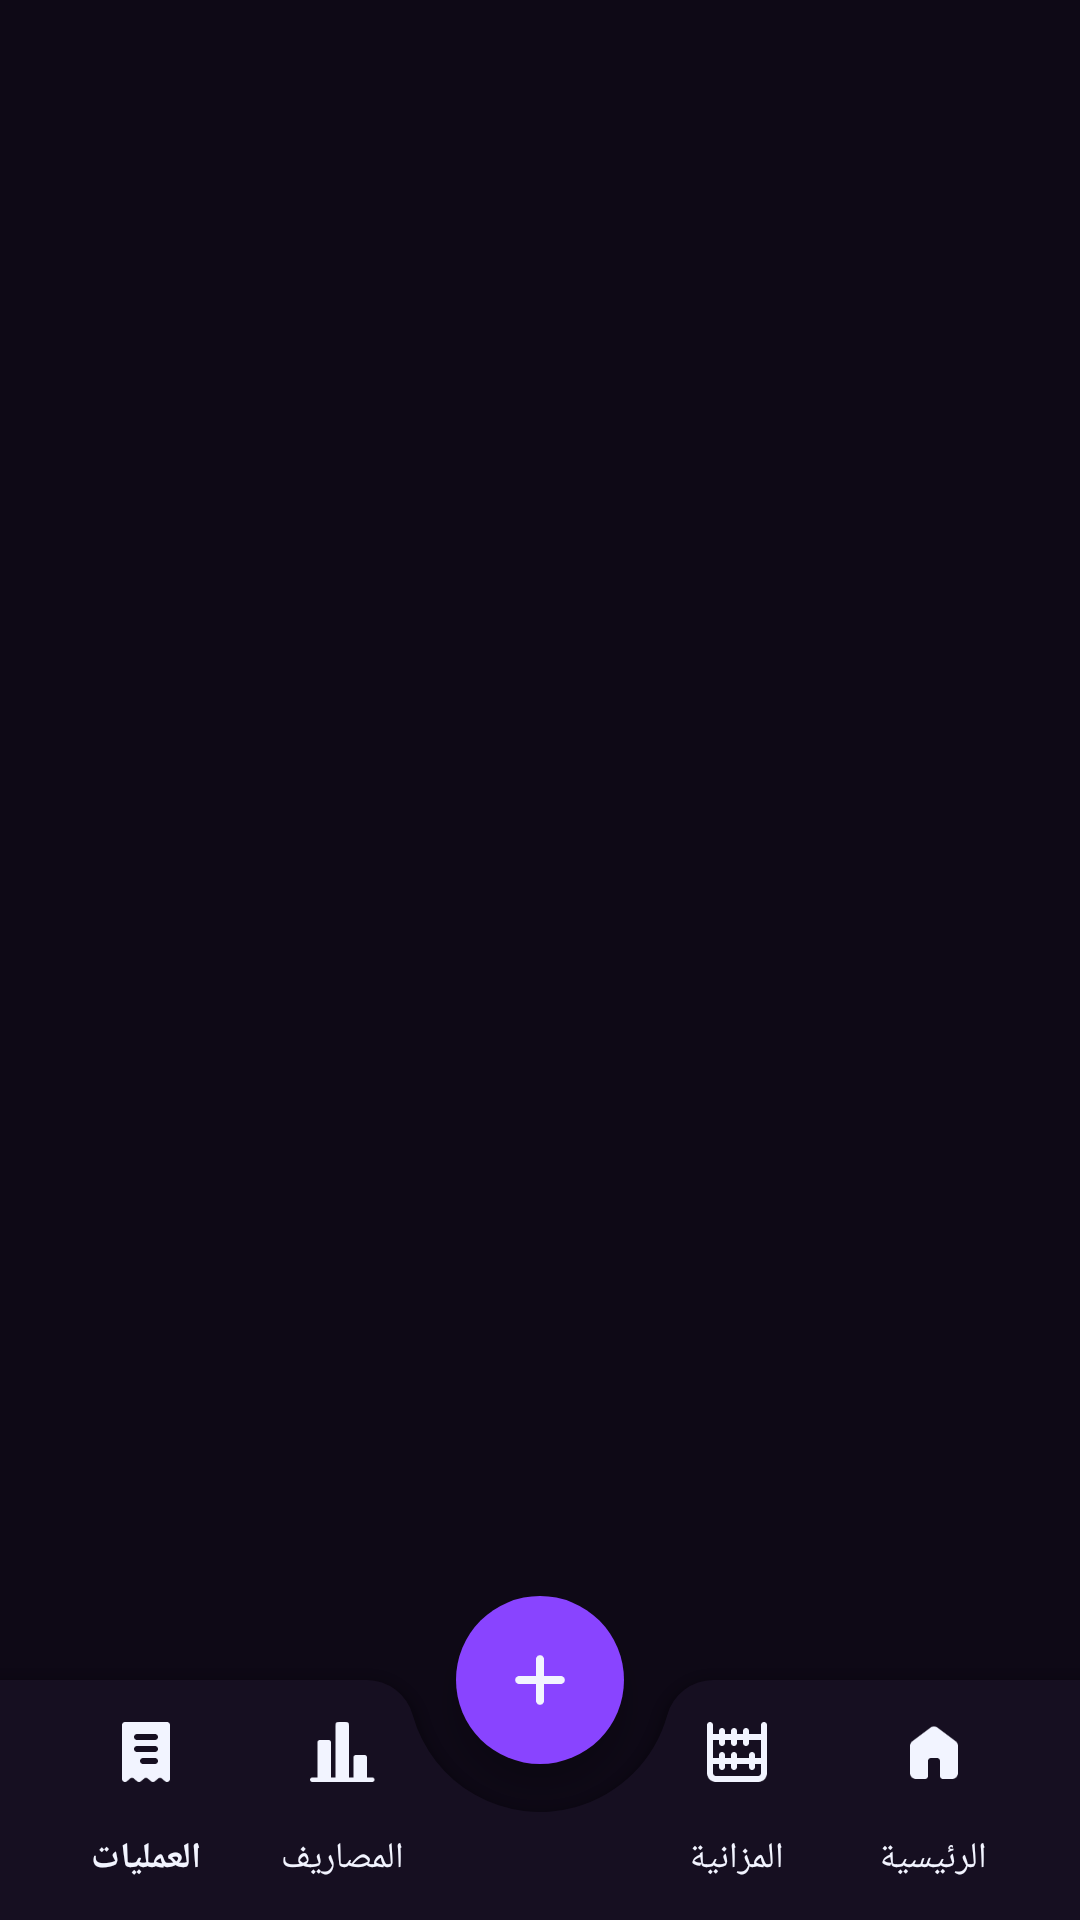

Write the Android layout XML for this screen, with the resource values it uses.
<!-- AndroidManifest.xml: application theme Theme.BOKI -->
<!-- res/layout/activity_main.xml -->
<?xml version="1.0" encoding="utf-8"?>
   <androidx.coordinatorlayout.widget.CoordinatorLayout
       xmlns:android="http://schemas.android.com/apk/res/android"
       xmlns:app="http://schemas.android.com/apk/res-auto"
       xmlns:tools="http://schemas.android.com/tools"
       android:layout_width="match_parent"
       android:layout_height="match_parent"
       android:background="@color/BOKI_DarkPurple"
       tools:context=".MainActivity">

      
      <FrameLayout
          android:layout_width="match_parent"
          android:layout_height="match_parent"
          android:id="@+id/frame_layout"/>

      
      <com.google.android.material.bottomappbar.BottomAppBar
          android:id="@+id/bottom_app_bar"
          style="@style/Widget.MaterialComponents.BottomAppBar"
          android:layout_width="match_parent"
          android:layout_height="wrap_content"
          android:layout_gravity="bottom"
          app:backgroundTint="@color/BOKI_MidPurple"
          app:fabCradleMargin="16dp"
          app:fabCradleRoundedCornerRadius="16dp"
          app:fabAlignmentMode="center">

         <com.google.android.material.bottomnavigation.BottomNavigationView
             android:id="@+id/bnv_bottom"
             android:layout_width="match_parent"
             android:layout_height="wrap_content"
             android:layout_marginEnd="16dp"
             android:background="@android:color/transparent"
             app:itemIconTint="@color/BOKI_IconColor"
             app:itemTextColor="@color/BOKI_IconColor"
             app:labelVisibilityMode="labeled"
             app:itemRippleColor="@color/BOKI_MainPurple"
             app:itemTextAppearanceActive="@style/BottomNavTextStyle"
             app:itemTextAppearanceInactive="@style/BottomNavTextStyle"
             app:itemActiveIndicatorStyle="@style/App.BottomNavigationView.ActiveIndicator"
             app:menu="@menu/bottom_menu" />


      </com.google.android.material.bottomappbar.BottomAppBar>

      
   <com.google.android.material.floatingactionbutton.FloatingActionButton
       android:id="@+id/fab"
       android:layout_width="wrap_content"
       android:layout_height="wrap_content"
       android:src="@drawable/plus"
       app:backgroundTint="@color/BOKI_MainPurple"
       app:tint="@color/BOKI_IconColor"
       app:layout_anchor="@id/bottom_app_bar"
       app:shapeAppearanceOverlay="@style/ShapeAppearance.App.Circle"/>

   </androidx.coordinatorlayout.widget.CoordinatorLayout>
<!-- resources referenced by this layout -->
<resources>
  <color name="BOKI_DarkPurple">#0E0916</color>
  <color name="BOKI_IconColor">#F2F4FF</color>
  <color name="BOKI_MainPurple">#8944FF</color>
  <color name="BOKI_MidPurple">#160F21</color>
  <!-- drawable plus: png bitmap (drawable, 741 bytes) -->
  <style name="App.BottomNavigationView.ActiveIndicator" parent="Widget.Material3.BottomNavigationView.ActiveIndicator">
          <item name="android:color">@color/BOKI_MainPurple</item>
      </style>
  <style name="BottomNavTextStyle" parent="TextAppearance.AppCompat.Caption">
          <item name="android:fontFamily">@font/cairo</item>
          <item name="android:textSize">12sp</item> 
      </style>
  <style name="ShapeAppearance.App.Circle" parent="ShapeAppearance.Material3.SmallComponent">
          <item name="cornerFamily">rounded</item>
          <item name="cornerSize">50%</item>
      </style>
  <style name="Theme.BOKI" parent="Base.Theme.BOKI" />
  <style name="Base.Theme.BOKI" parent="Theme.Material3.DayNight.NoActionBar">
          
           <item name="colorPrimary">@color/BOKI_MainPurple</item>
           <item name="colorPrimaryVariant">@color/BOKI_MainPurple</item>
      </style>
</resources>
